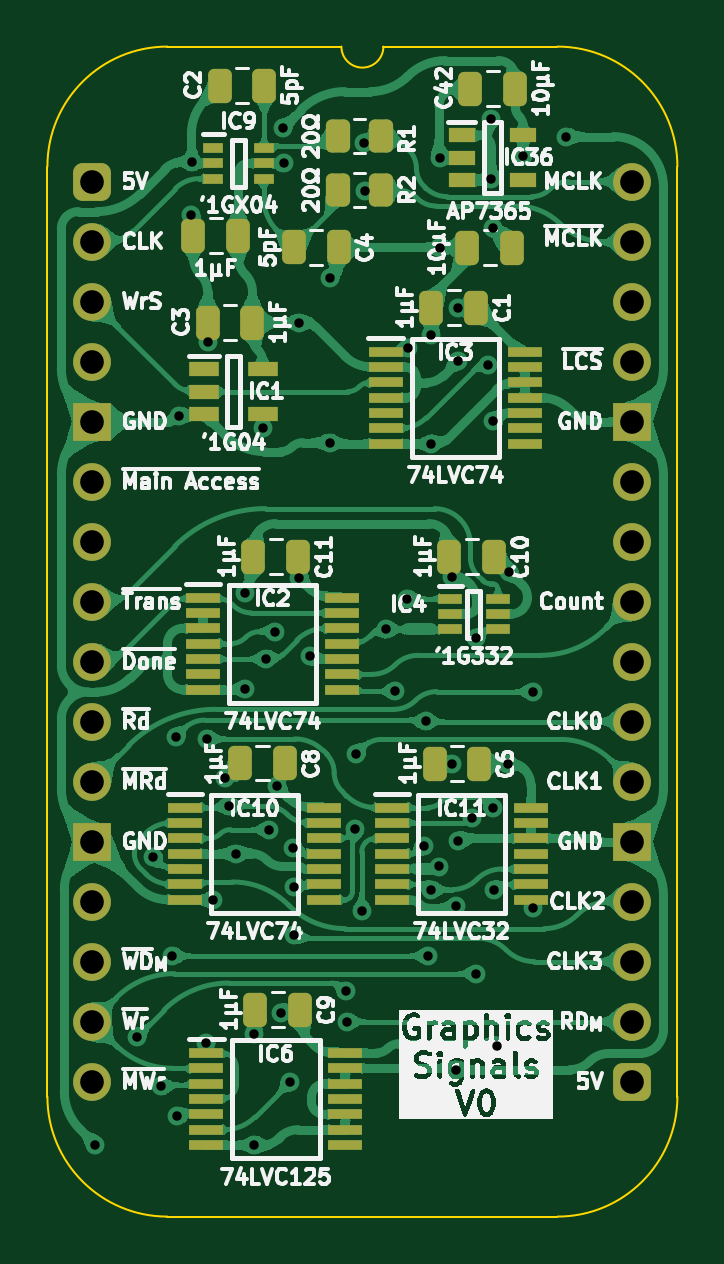
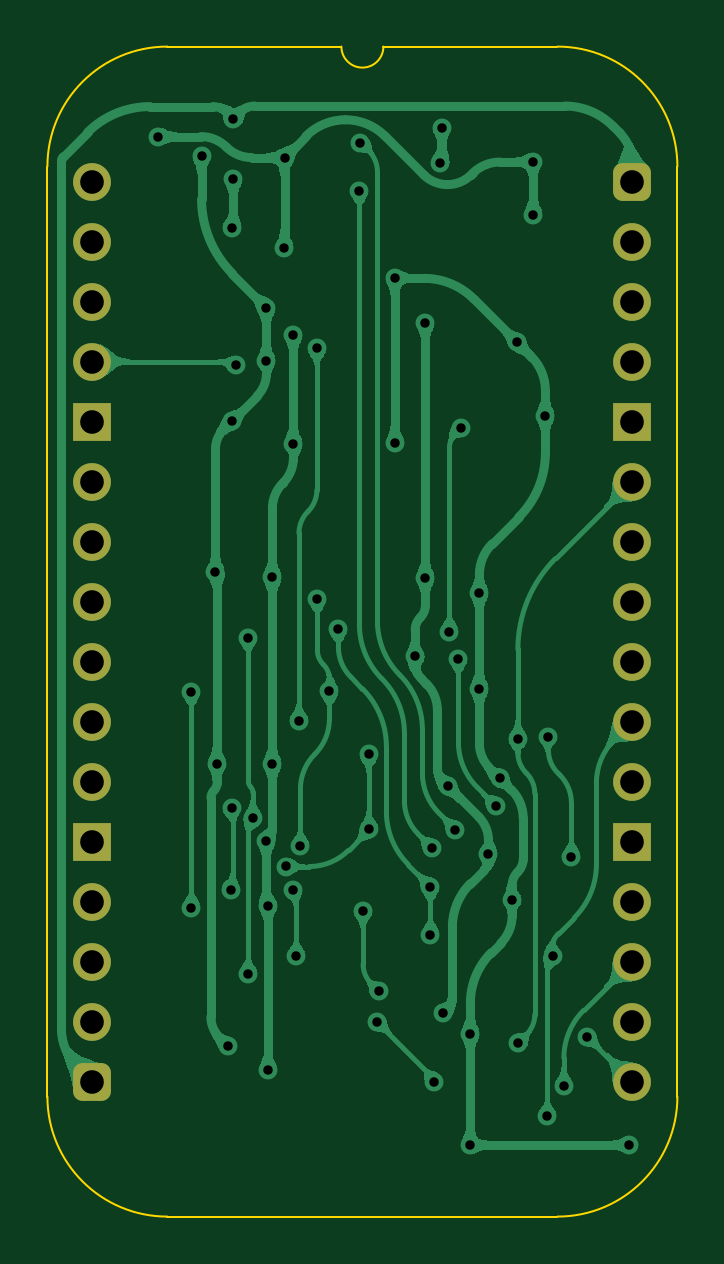
Circuit board: 11 layer files. Board 26.7 x 49.5 mm.
- bottom_copper: Graphics Signals-B_Cu.gbl (122401 bytes)
- bottom_mask: Graphics Signals-B_Mask.gbs (1961 bytes)
- paste: Graphics Signals-B_Paste.gbp (472 bytes)
- bottom_silk: Graphics Signals-B_Silkscreen.gbo (473 bytes)
- outline: Graphics Signals-Edge_Cuts.gm1 (1135 bytes)
- top_copper: Graphics Signals-F_Cu.gtl (278801 bytes)
- top_mask: Graphics Signals-F_Mask.gts (5862 bytes)
- paste: Graphics Signals-F_Paste.gtp (4936 bytes)
- top_silk: Graphics Signals-F_Silkscreen.gto (148239 bytes)
- drill: Graphics Signals-NPTH.drl (277 bytes)
- drill: Graphics Signals-PTH.drl (1998 bytes)

=== bottom_copper: Graphics Signals-B_Cu.gbl (122401 bytes, source omitted) ===
=== bottom_mask: Graphics Signals-B_Mask.gbs (1961 bytes, source withheld) ===
=== paste: Graphics Signals-B_Paste.gbp ===
%TF.GenerationSoftware,KiCad,Pcbnew,8.0.7*%
%TF.CreationDate,2025-02-21T15:57:54+02:00*%
%TF.ProjectId,Graphics Signals,47726170-6869-4637-9320-5369676e616c,V0*%
%TF.SameCoordinates,Original*%
%TF.FileFunction,Paste,Bot*%
%TF.FilePolarity,Positive*%
%FSLAX46Y46*%
G04 Gerber Fmt 4.6, Leading zero omitted, Abs format (unit mm)*
G04 Created by KiCad (PCBNEW 8.0.7) date 2025-02-21 15:57:54*
%MOMM*%
%LPD*%
G01*
G04 APERTURE LIST*
G04 APERTURE END LIST*
M02*

=== bottom_silk: Graphics Signals-B_Silkscreen.gbo ===
%TF.GenerationSoftware,KiCad,Pcbnew,8.0.7*%
%TF.CreationDate,2025-02-21T15:57:54+02:00*%
%TF.ProjectId,Graphics Signals,47726170-6869-4637-9320-5369676e616c,V0*%
%TF.SameCoordinates,Original*%
%TF.FileFunction,Legend,Bot*%
%TF.FilePolarity,Positive*%
%FSLAX46Y46*%
G04 Gerber Fmt 4.6, Leading zero omitted, Abs format (unit mm)*
G04 Created by KiCad (PCBNEW 8.0.7) date 2025-02-21 15:57:54*
%MOMM*%
%LPD*%
G01*
G04 APERTURE LIST*
G04 APERTURE END LIST*
M02*

=== outline: Graphics Signals-Edge_Cuts.gm1 ===
%TF.GenerationSoftware,KiCad,Pcbnew,8.0.7*%
%TF.CreationDate,2025-02-21T15:57:54+02:00*%
%TF.ProjectId,Graphics Signals,47726170-6869-4637-9320-5369676e616c,V0*%
%TF.SameCoordinates,Original*%
%TF.FileFunction,Profile,NP*%
%FSLAX46Y46*%
G04 Gerber Fmt 4.6, Leading zero omitted, Abs format (unit mm)*
G04 Created by KiCad (PCBNEW 8.0.7) date 2025-02-21 15:57:54*
%MOMM*%
%LPD*%
G01*
G04 APERTURE LIST*
%TA.AperFunction,Profile*%
%ADD10C,0.100000*%
%TD*%
G04 APERTURE END LIST*
D10*
%TO.C,J7*%
X24765000Y-38735000D02*
G75*
G02*
X19685000Y-43815000I-5080000J0D01*
G01*
X19685000Y5715000D02*
G75*
G02*
X24765000Y635000I0J-5080000D01*
G01*
X12319000Y5715000D02*
G75*
G02*
X10541000Y5715000I-889000J0D01*
G01*
X3175000Y-43815000D02*
G75*
G02*
X-1905000Y-38735000I0J5080000D01*
G01*
X-1905000Y635000D02*
G75*
G02*
X3175000Y5715000I5080002J-2D01*
G01*
X24765000Y-38735000D02*
X24765000Y635000D01*
X19685000Y-43815000D02*
X3175000Y-43815000D01*
X19685000Y5715000D02*
X12319000Y5715000D01*
X10541000Y5715000D02*
X3175000Y5715000D01*
X-1905000Y635000D02*
X-1905000Y-38735000D01*
%TD*%
M02*

=== top_copper: Graphics Signals-F_Cu.gtl (278801 bytes, source omitted) ===
=== top_mask: Graphics Signals-F_Mask.gts ===
%TF.GenerationSoftware,KiCad,Pcbnew,8.0.7*%
%TF.CreationDate,2025-02-21T15:57:54+02:00*%
%TF.ProjectId,Graphics Signals,47726170-6869-4637-9320-5369676e616c,V0*%
%TF.SameCoordinates,Original*%
%TF.FileFunction,Soldermask,Top*%
%TF.FilePolarity,Negative*%
%FSLAX46Y46*%
G04 Gerber Fmt 4.6, Leading zero omitted, Abs format (unit mm)*
G04 Created by KiCad (PCBNEW 8.0.7) date 2025-02-21 15:57:54*
%MOMM*%
%LPD*%
G01*
G04 APERTURE LIST*
G04 Aperture macros list*
%AMRoundRect*
0 Rectangle with rounded corners*
0 $1 Rounding radius*
0 $2 $3 $4 $5 $6 $7 $8 $9 X,Y pos of 4 corners*
0 Add a 4 corners polygon primitive as box body*
4,1,4,$2,$3,$4,$5,$6,$7,$8,$9,$2,$3,0*
0 Add four circle primitives for the rounded corners*
1,1,$1+$1,$2,$3*
1,1,$1+$1,$4,$5*
1,1,$1+$1,$6,$7*
1,1,$1+$1,$8,$9*
0 Add four rect primitives between the rounded corners*
20,1,$1+$1,$2,$3,$4,$5,0*
20,1,$1+$1,$4,$5,$6,$7,0*
20,1,$1+$1,$6,$7,$8,$9,0*
20,1,$1+$1,$8,$9,$2,$3,0*%
G04 Aperture macros list end*
%ADD10RoundRect,0.250000X-0.250000X-0.475000X0.250000X-0.475000X0.250000X0.475000X-0.250000X0.475000X0*%
%ADD11RoundRect,0.250000X0.250000X0.475000X-0.250000X0.475000X-0.250000X-0.475000X0.250000X-0.475000X0*%
%ADD12R,1.000000X0.450000*%
%ADD13R,1.475000X0.450000*%
%ADD14R,0.875000X0.450000*%
%ADD15R,1.150000X0.600000*%
%ADD16O,1.600000X1.600000*%
%ADD17R,1.600000X1.600000*%
%ADD18RoundRect,0.400000X-0.400000X-0.400000X0.400000X-0.400000X0.400000X0.400000X-0.400000X0.400000X0*%
%ADD19RoundRect,0.250000X-0.262500X-0.450000X0.262500X-0.450000X0.262500X0.450000X-0.262500X0.450000X0*%
%ADD20R,1.250000X0.600000*%
G04 APERTURE END LIST*
D10*
%TO.C,C4*%
X10424000Y-2779000D03*
X8524000Y-2779000D03*
%TD*%
D11*
%TO.C,C2*%
X5384000Y4064000D03*
X7284000Y4064000D03*
%TD*%
D12*
%TO.C,IC4*%
X17158000Y-17653000D03*
X17158000Y-18303000D03*
X17158000Y-18953000D03*
X15158000Y-18953000D03*
X15158000Y-18303000D03*
X15158000Y-17653000D03*
%TD*%
D11*
%TO.C,C3*%
X4876000Y-5969000D03*
X6776000Y-5969000D03*
%TD*%
D10*
%TO.C,C11*%
X8713000Y-15875000D03*
X6813000Y-15875000D03*
%TD*%
D13*
%TO.C,IC3*%
X18300000Y-7194000D03*
X18300000Y-7844000D03*
X18300000Y-8494000D03*
X18300000Y-9144000D03*
X18300000Y-9794000D03*
X18300000Y-10444000D03*
X18300000Y-11094000D03*
X12424000Y-11094000D03*
X12424000Y-10444000D03*
X12424000Y-9794000D03*
X12424000Y-9144000D03*
X12424000Y-8494000D03*
X12424000Y-7844000D03*
X12424000Y-7194000D03*
%TD*%
%TO.C,IC10*%
X9796000Y-26498000D03*
X9796000Y-27148000D03*
X9796000Y-27798000D03*
X9796000Y-28448000D03*
X9796000Y-29098000D03*
X9796000Y-29748000D03*
X9796000Y-30398000D03*
X3920000Y-30398000D03*
X3920000Y-29748000D03*
X3920000Y-29098000D03*
X3920000Y-28448000D03*
X3920000Y-27798000D03*
X3920000Y-27148000D03*
X3920000Y-26498000D03*
%TD*%
D14*
%TO.C,IC9*%
X7249000Y1427000D03*
X7249000Y777000D03*
X7249000Y127000D03*
X5125000Y127000D03*
X5125000Y777000D03*
X5125000Y1427000D03*
%TD*%
D15*
%TO.C,IC36*%
X18238000Y1966000D03*
X18238000Y66000D03*
X15638000Y66000D03*
X15638000Y1016000D03*
X15638000Y1966000D03*
%TD*%
D16*
%TO.C,J7*%
X22860000Y0D03*
X22860000Y-2540000D03*
X22860000Y-5080000D03*
X22860000Y-7620000D03*
D17*
X22860000Y-10160000D03*
D16*
X22860000Y-12700000D03*
X22860000Y-15240000D03*
X22860000Y-17780000D03*
X22860000Y-20320000D03*
X22860000Y-22860000D03*
X22860000Y-25400000D03*
D17*
X22860000Y-27940000D03*
D16*
X22860000Y-30480000D03*
X22860000Y-33020000D03*
X22860000Y-35560000D03*
D18*
X22860000Y-38100000D03*
D16*
X0Y-38100000D03*
X0Y-35560000D03*
X0Y-33020000D03*
X0Y-30480000D03*
D17*
X0Y-27940000D03*
D16*
X0Y-25400000D03*
X0Y-22860000D03*
X0Y-20320000D03*
X0Y-17780000D03*
X0Y-15240000D03*
X0Y-12700000D03*
D17*
X0Y-10160000D03*
D16*
X0Y-7620000D03*
X0Y-5080000D03*
X0Y-2540000D03*
D18*
X0Y0D03*
%TD*%
D11*
%TO.C,C41*%
X15875000Y-2794000D03*
X17775000Y-2794000D03*
%TD*%
D19*
%TO.C,R2*%
X12225500Y-356000D03*
X10400500Y-356000D03*
%TD*%
D13*
%TO.C,IC6*%
X10705000Y-36886000D03*
X10705000Y-37536000D03*
X10705000Y-38186000D03*
X10705000Y-38836000D03*
X10705000Y-39486000D03*
X10705000Y-40136000D03*
X10705000Y-40786000D03*
X4829000Y-40786000D03*
X4829000Y-40136000D03*
X4829000Y-39486000D03*
X4829000Y-38836000D03*
X4829000Y-38186000D03*
X4829000Y-37536000D03*
X4829000Y-36886000D03*
%TD*%
D10*
%TO.C,C1*%
X16251000Y-5334000D03*
X14351000Y-5334000D03*
%TD*%
D13*
%TO.C,IC11*%
X18559000Y-26498000D03*
X18559000Y-27148000D03*
X18559000Y-27798000D03*
X18559000Y-28448000D03*
X18559000Y-29098000D03*
X18559000Y-29748000D03*
X18559000Y-30398000D03*
X12683000Y-30398000D03*
X12683000Y-29748000D03*
X12683000Y-29098000D03*
X12683000Y-28448000D03*
X12683000Y-27798000D03*
X12683000Y-27148000D03*
X12683000Y-26498000D03*
%TD*%
D10*
%TO.C,C5*%
X6173000Y-2286000D03*
X4273000Y-2286000D03*
%TD*%
%TO.C,C10*%
X17013000Y-15875000D03*
X15113000Y-15875000D03*
%TD*%
%TO.C,C6*%
X16383000Y-24638000D03*
X14483000Y-24638000D03*
%TD*%
%TO.C,C8*%
X8148000Y-24618000D03*
X6248000Y-24618000D03*
%TD*%
%TO.C,C9*%
X8803000Y-35052000D03*
X6903000Y-35052000D03*
%TD*%
D19*
%TO.C,R1*%
X12225500Y1930000D03*
X10400500Y1930000D03*
%TD*%
D11*
%TO.C,C42*%
X16002000Y3937000D03*
X17902000Y3937000D03*
%TD*%
D13*
%TO.C,IC2*%
X10558000Y-17608000D03*
X10558000Y-18258000D03*
X10558000Y-18908000D03*
X10558000Y-19558000D03*
X10558000Y-20208000D03*
X10558000Y-20858000D03*
X10558000Y-21508000D03*
X4682000Y-21508000D03*
X4682000Y-20858000D03*
X4682000Y-20208000D03*
X4682000Y-19558000D03*
X4682000Y-18908000D03*
X4682000Y-18258000D03*
X4682000Y-17608000D03*
%TD*%
D20*
%TO.C,IC1*%
X7219000Y-7940000D03*
X7219000Y-9840000D03*
X4719000Y-9840000D03*
X4719000Y-8890000D03*
X4719000Y-7940000D03*
%TD*%
M02*

=== paste: Graphics Signals-F_Paste.gtp ===
%TF.GenerationSoftware,KiCad,Pcbnew,8.0.7*%
%TF.CreationDate,2025-02-21T15:57:54+02:00*%
%TF.ProjectId,Graphics Signals,47726170-6869-4637-9320-5369676e616c,V0*%
%TF.SameCoordinates,Original*%
%TF.FileFunction,Paste,Top*%
%TF.FilePolarity,Positive*%
%FSLAX46Y46*%
G04 Gerber Fmt 4.6, Leading zero omitted, Abs format (unit mm)*
G04 Created by KiCad (PCBNEW 8.0.7) date 2025-02-21 15:57:54*
%MOMM*%
%LPD*%
G01*
G04 APERTURE LIST*
G04 Aperture macros list*
%AMRoundRect*
0 Rectangle with rounded corners*
0 $1 Rounding radius*
0 $2 $3 $4 $5 $6 $7 $8 $9 X,Y pos of 4 corners*
0 Add a 4 corners polygon primitive as box body*
4,1,4,$2,$3,$4,$5,$6,$7,$8,$9,$2,$3,0*
0 Add four circle primitives for the rounded corners*
1,1,$1+$1,$2,$3*
1,1,$1+$1,$4,$5*
1,1,$1+$1,$6,$7*
1,1,$1+$1,$8,$9*
0 Add four rect primitives between the rounded corners*
20,1,$1+$1,$2,$3,$4,$5,0*
20,1,$1+$1,$4,$5,$6,$7,0*
20,1,$1+$1,$6,$7,$8,$9,0*
20,1,$1+$1,$8,$9,$2,$3,0*%
G04 Aperture macros list end*
%ADD10RoundRect,0.250000X-0.250000X-0.475000X0.250000X-0.475000X0.250000X0.475000X-0.250000X0.475000X0*%
%ADD11RoundRect,0.250000X0.250000X0.475000X-0.250000X0.475000X-0.250000X-0.475000X0.250000X-0.475000X0*%
%ADD12R,1.000000X0.450000*%
%ADD13R,1.475000X0.450000*%
%ADD14R,0.875000X0.450000*%
%ADD15R,1.150000X0.600000*%
%ADD16RoundRect,0.250000X-0.262500X-0.450000X0.262500X-0.450000X0.262500X0.450000X-0.262500X0.450000X0*%
%ADD17R,1.250000X0.600000*%
G04 APERTURE END LIST*
D10*
%TO.C,C4*%
X10424000Y-2779000D03*
X8524000Y-2779000D03*
%TD*%
D11*
%TO.C,C2*%
X5384000Y4064000D03*
X7284000Y4064000D03*
%TD*%
D12*
%TO.C,IC4*%
X17158000Y-17653000D03*
X17158000Y-18303000D03*
X17158000Y-18953000D03*
X15158000Y-18953000D03*
X15158000Y-18303000D03*
X15158000Y-17653000D03*
%TD*%
D11*
%TO.C,C3*%
X4876000Y-5969000D03*
X6776000Y-5969000D03*
%TD*%
D10*
%TO.C,C11*%
X8713000Y-15875000D03*
X6813000Y-15875000D03*
%TD*%
D13*
%TO.C,IC3*%
X18300000Y-7194000D03*
X18300000Y-7844000D03*
X18300000Y-8494000D03*
X18300000Y-9144000D03*
X18300000Y-9794000D03*
X18300000Y-10444000D03*
X18300000Y-11094000D03*
X12424000Y-11094000D03*
X12424000Y-10444000D03*
X12424000Y-9794000D03*
X12424000Y-9144000D03*
X12424000Y-8494000D03*
X12424000Y-7844000D03*
X12424000Y-7194000D03*
%TD*%
%TO.C,IC10*%
X9796000Y-26498000D03*
X9796000Y-27148000D03*
X9796000Y-27798000D03*
X9796000Y-28448000D03*
X9796000Y-29098000D03*
X9796000Y-29748000D03*
X9796000Y-30398000D03*
X3920000Y-30398000D03*
X3920000Y-29748000D03*
X3920000Y-29098000D03*
X3920000Y-28448000D03*
X3920000Y-27798000D03*
X3920000Y-27148000D03*
X3920000Y-26498000D03*
%TD*%
D14*
%TO.C,IC9*%
X7249000Y1427000D03*
X7249000Y777000D03*
X7249000Y127000D03*
X5125000Y127000D03*
X5125000Y777000D03*
X5125000Y1427000D03*
%TD*%
D15*
%TO.C,IC36*%
X18238000Y1966000D03*
X18238000Y66000D03*
X15638000Y66000D03*
X15638000Y1016000D03*
X15638000Y1966000D03*
%TD*%
D11*
%TO.C,C41*%
X15875000Y-2794000D03*
X17775000Y-2794000D03*
%TD*%
D16*
%TO.C,R2*%
X12225500Y-356000D03*
X10400500Y-356000D03*
%TD*%
D13*
%TO.C,IC6*%
X10705000Y-36886000D03*
X10705000Y-37536000D03*
X10705000Y-38186000D03*
X10705000Y-38836000D03*
X10705000Y-39486000D03*
X10705000Y-40136000D03*
X10705000Y-40786000D03*
X4829000Y-40786000D03*
X4829000Y-40136000D03*
X4829000Y-39486000D03*
X4829000Y-38836000D03*
X4829000Y-38186000D03*
X4829000Y-37536000D03*
X4829000Y-36886000D03*
%TD*%
D10*
%TO.C,C1*%
X16251000Y-5334000D03*
X14351000Y-5334000D03*
%TD*%
D13*
%TO.C,IC11*%
X18559000Y-26498000D03*
X18559000Y-27148000D03*
X18559000Y-27798000D03*
X18559000Y-28448000D03*
X18559000Y-29098000D03*
X18559000Y-29748000D03*
X18559000Y-30398000D03*
X12683000Y-30398000D03*
X12683000Y-29748000D03*
X12683000Y-29098000D03*
X12683000Y-28448000D03*
X12683000Y-27798000D03*
X12683000Y-27148000D03*
X12683000Y-26498000D03*
%TD*%
D10*
%TO.C,C5*%
X6173000Y-2286000D03*
X4273000Y-2286000D03*
%TD*%
%TO.C,C10*%
X17013000Y-15875000D03*
X15113000Y-15875000D03*
%TD*%
%TO.C,C6*%
X16383000Y-24638000D03*
X14483000Y-24638000D03*
%TD*%
%TO.C,C8*%
X8148000Y-24618000D03*
X6248000Y-24618000D03*
%TD*%
%TO.C,C9*%
X8803000Y-35052000D03*
X6903000Y-35052000D03*
%TD*%
D16*
%TO.C,R1*%
X12225500Y1930000D03*
X10400500Y1930000D03*
%TD*%
D11*
%TO.C,C42*%
X16002000Y3937000D03*
X17902000Y3937000D03*
%TD*%
D13*
%TO.C,IC2*%
X10558000Y-17608000D03*
X10558000Y-18258000D03*
X10558000Y-18908000D03*
X10558000Y-19558000D03*
X10558000Y-20208000D03*
X10558000Y-20858000D03*
X10558000Y-21508000D03*
X4682000Y-21508000D03*
X4682000Y-20858000D03*
X4682000Y-20208000D03*
X4682000Y-19558000D03*
X4682000Y-18908000D03*
X4682000Y-18258000D03*
X4682000Y-17608000D03*
%TD*%
D17*
%TO.C,IC1*%
X7219000Y-7940000D03*
X7219000Y-9840000D03*
X4719000Y-9840000D03*
X4719000Y-8890000D03*
X4719000Y-7940000D03*
%TD*%
M02*

=== top_silk: Graphics Signals-F_Silkscreen.gto (148239 bytes, source omitted) ===
=== drill: Graphics Signals-NPTH.drl ===
M48
; DRILL file {KiCad 8.0.7} date 2025-02-21T15:57:56+0200
; FORMAT={-:-/ absolute / inch / decimal}
; #@! TF.CreationDate,2025-02-21T15:57:56+02:00
; #@! TF.GenerationSoftware,Kicad,Pcbnew,8.0.7
; #@! TF.FileFunction,NonPlated,1,2,NPTH
FMAT,2
INCH
%
G90
G05
M30

=== drill: Graphics Signals-PTH.drl ===
M48
; DRILL file {KiCad 8.0.7} date 2025-02-21T15:57:56+0200
; FORMAT={-:-/ absolute / inch / decimal}
; #@! TF.CreationDate,2025-02-21T15:57:56+02:00
; #@! TF.GenerationSoftware,Kicad,Pcbnew,8.0.7
; #@! TF.FileFunction,Plated,1,2,PTH
FMAT,2
INCH
; #@! TA.AperFunction,Plated,PTH,ViaDrill
T1C0.0157
; #@! TA.AperFunction,Plated,PTH,ComponentDrill
T2C0.0394
%
G90
G05
T1
X0.005Y-1.605
X0.075Y-1.425
X0.1017Y-1.125
X0.1142Y-1.5073
X0.1331Y-1.2905
X0.14Y-0.925
X0.1418Y-1.5577
X0.145Y-0.39
X0.165Y-0.055
X0.1661Y0.0326
X0.19Y-1.435
X0.1909Y-0.9288
X0.192Y-0.268
X0.2004Y-1.1968
X0.2214Y-0.9938
X0.2275Y-1.0407
X0.24Y-1.12
X0.255Y-0.685
X0.255Y-0.845
X0.27Y-1.42
X0.27Y-1.6057
X0.285Y-0.41
X0.29Y-0.7956
X0.295Y-1.08
X0.305Y-0.75
X0.3074Y-1.0076
X0.3151Y-1.385
X0.3177Y0.0896
X0.32Y0.0306
X0.33Y-1.5
X0.3341Y-1.1103
X0.3366Y-1.1751
X0.3366Y-1.255
X0.345Y-0.235
X0.345Y-0.66
X0.3619Y-0.7913
X0.3955Y-0.435
X0.3955Y-0.1613
X0.4224Y-1.3494
X0.425Y-1.4
X0.4382Y-1.0796
X0.4395Y-0.9545
X0.4488Y-1.2155
X0.4533Y0.065
X0.455Y-0.015
X0.49Y-0.7462
X0.505Y-0.8495
X0.525Y-0.695
X0.5258Y-0.2776
X0.5533Y-1.1076
X0.5557Y-0.8993
X0.56Y-1.2905
X0.565Y-0.255
X0.565Y-0.4368
X0.565Y-1.18
X0.5769Y-1.1415
X0.5798Y0.04
X0.58Y-0.11
X0.6Y-0.6595
X0.6Y-0.97
X0.6067Y-1.2076
X0.6067Y-1.48
X0.61Y-1.0983
X0.61Y-0.2982
X0.61Y-0.21
X0.6326Y-1.061
X0.6401Y-1.32
X0.6401Y-0.76
X0.66Y-0.305
X0.665Y0.105
X0.665Y0.005
X0.6675Y-0.0775
X0.668Y-0.3998
X0.668Y-1.0434
X0.6696Y-1.18
X0.6745Y-1.44
X0.6923Y-0.97
X0.6949Y-0.6501
X0.718Y0.0434
X0.735Y-0.85
X0.735Y-1.21
X0.79Y0.075
T2
X0.0Y0.0
X0.0Y-0.1
X0.0Y-0.2
X0.0Y-0.3
X0.0Y-0.4
X0.0Y-0.5
X0.0Y-0.6
X0.0Y-0.7
X0.0Y-0.8
X0.0Y-0.9
X0.0Y-1.0
X0.0Y-1.1
X0.0Y-1.2
X0.0Y-1.3
X0.0Y-1.4
X0.0Y-1.5
X0.9Y0.0
X0.9Y-0.1
X0.9Y-0.2
X0.9Y-0.3
X0.9Y-0.4
X0.9Y-0.5
X0.9Y-0.6
X0.9Y-0.7
X0.9Y-0.8
X0.9Y-0.9
X0.9Y-1.0
X0.9Y-1.1
X0.9Y-1.2
X0.9Y-1.3
X0.9Y-1.4
X0.9Y-1.5
M30
